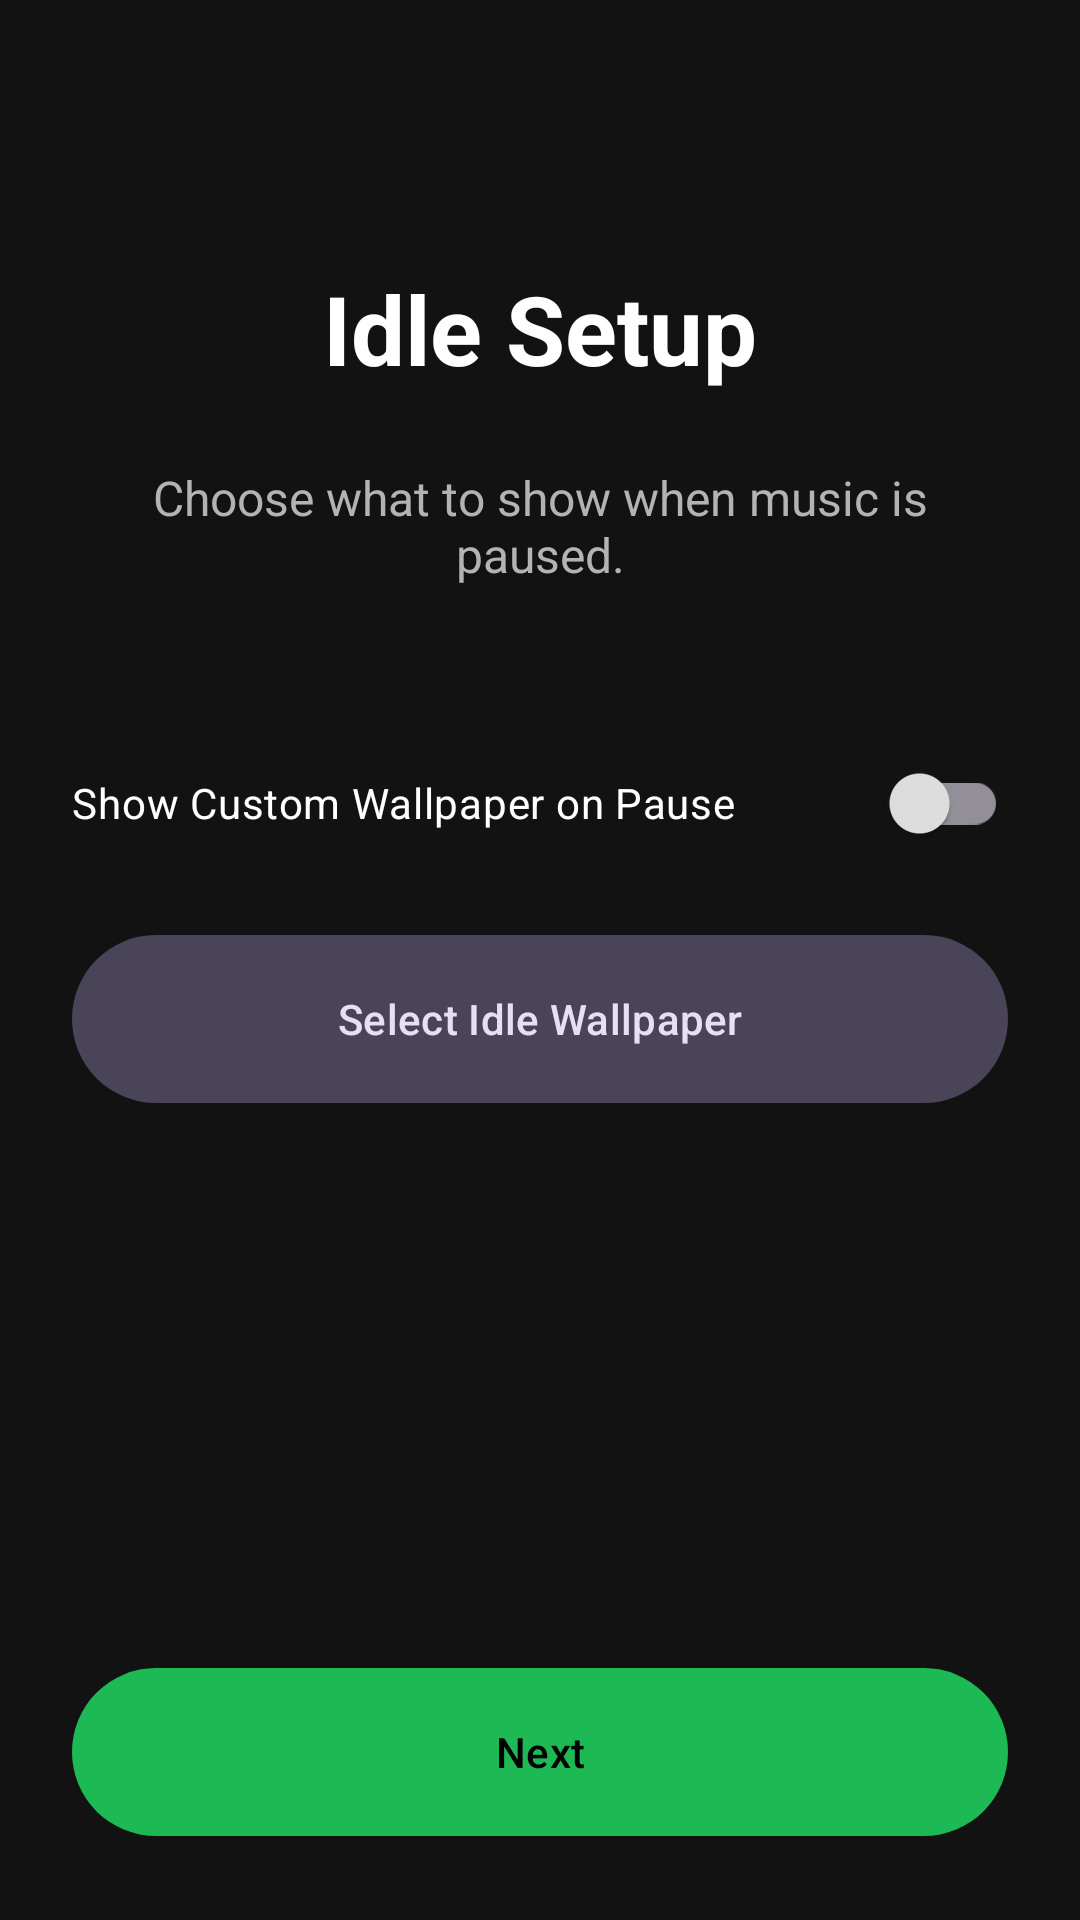

This screen was rendered from an Android layout file. Write that file and the resources it references.
<!-- AndroidManifest.xml: application theme Theme.CanvasOnWallpaper -->
<!-- res/layout/activity_idle_setup.xml -->
<?xml version="1.0" encoding="utf-8"?>
<androidx.coordinatorlayout.widget.CoordinatorLayout xmlns:android="http://schemas.android.com/apk/res/android"
    xmlns:app="http://schemas.android.com/apk/res-auto"
    android:layout_width="match_parent"
    android:layout_height="match_parent"
    android:background="@color/dark_background">

    <LinearLayout
        android:layout_width="match_parent"
        android:layout_height="match_parent"
        android:orientation="vertical"
        android:padding="24dp"
        android:gravity="center_horizontal">

        <TextView
            android:layout_width="wrap_content"
            android:layout_height="wrap_content"
            android:text="Idle Setup"
            android:textColor="@color/white"
            android:textSize="32sp"
            android:textStyle="bold"
            android:layout_marginTop="64dp"
            android:layout_marginBottom="24dp" />

        <TextView
            android:layout_width="wrap_content"
            android:layout_height="wrap_content"
            android:text="Choose what to show when music is paused."
            android:textColor="@color/on_surface_variant"
            android:textSize="16sp"
            android:gravity="center"
            android:layout_marginBottom="48dp" />

        <com.google.android.material.switchmaterial.SwitchMaterial
            android:id="@+id/idleWallpaperSwitch"
            android:layout_width="match_parent"
            android:layout_height="wrap_content"
            android:text="Show Custom Wallpaper on Pause"
            android:textColor="@color/white"
            android:layout_marginBottom="16dp" />

        <com.google.android.material.button.MaterialButton
            android:id="@+id/selectIdleWallpaperButton"
            android:layout_width="match_parent"
            android:layout_height="64dp"
            android:text="Select Idle Wallpaper"
            app:cornerRadius="32dp"
            android:layout_marginBottom="16dp"
            style="@style/Widget.Material3.Button.TonalButton" />

        <View
            android:layout_width="match_parent"
            android:layout_height="0dp"
            android:layout_weight="1" />

        <com.google.android.material.button.MaterialButton
            android:id="@+id/nextButton"
            android:layout_width="match_parent"
            android:layout_height="64dp"
            android:text="Next"
            app:cornerRadius="32dp"
            style="@style/Widget.Material3.Button" />

    </LinearLayout>

</androidx.coordinatorlayout.widget.CoordinatorLayout>
<!-- resources referenced by this layout -->
<resources>
  <color name="dark_background">#121212</color>
  <color name="on_surface_variant">#B3B3B3</color>
  <color name="white">#FFFFFFFF</color>
  <style name="Theme.CanvasOnWallpaper" parent="Base.Theme.CanvasOnWallpaper" />
  <style name="Base.Theme.CanvasOnWallpaper" parent="Theme.Material3.Dark.NoActionBar">
          <item name="colorPrimary">@color/primary</item>
          <item name="colorOnPrimary">@color/on_primary</item>
          <item name="android:windowBackground">@color/dark_background</item>
          <item name="colorSurface">@color/dark_background</item>
          <item name="colorSurfaceVariant">@color/surface_variant</item>
          <item name="colorOnSurface">@color/on_surface</item>
          <item name="colorOnSurfaceVariant">@color/on_surface_variant</item>
      </style>
  <color name="primary">#1DB954</color>
  <color name="on_primary">#000000</color>
  <color name="surface_variant">#1E1E1E</color>
  <color name="on_surface">#E1E1E1</color>
</resources>
